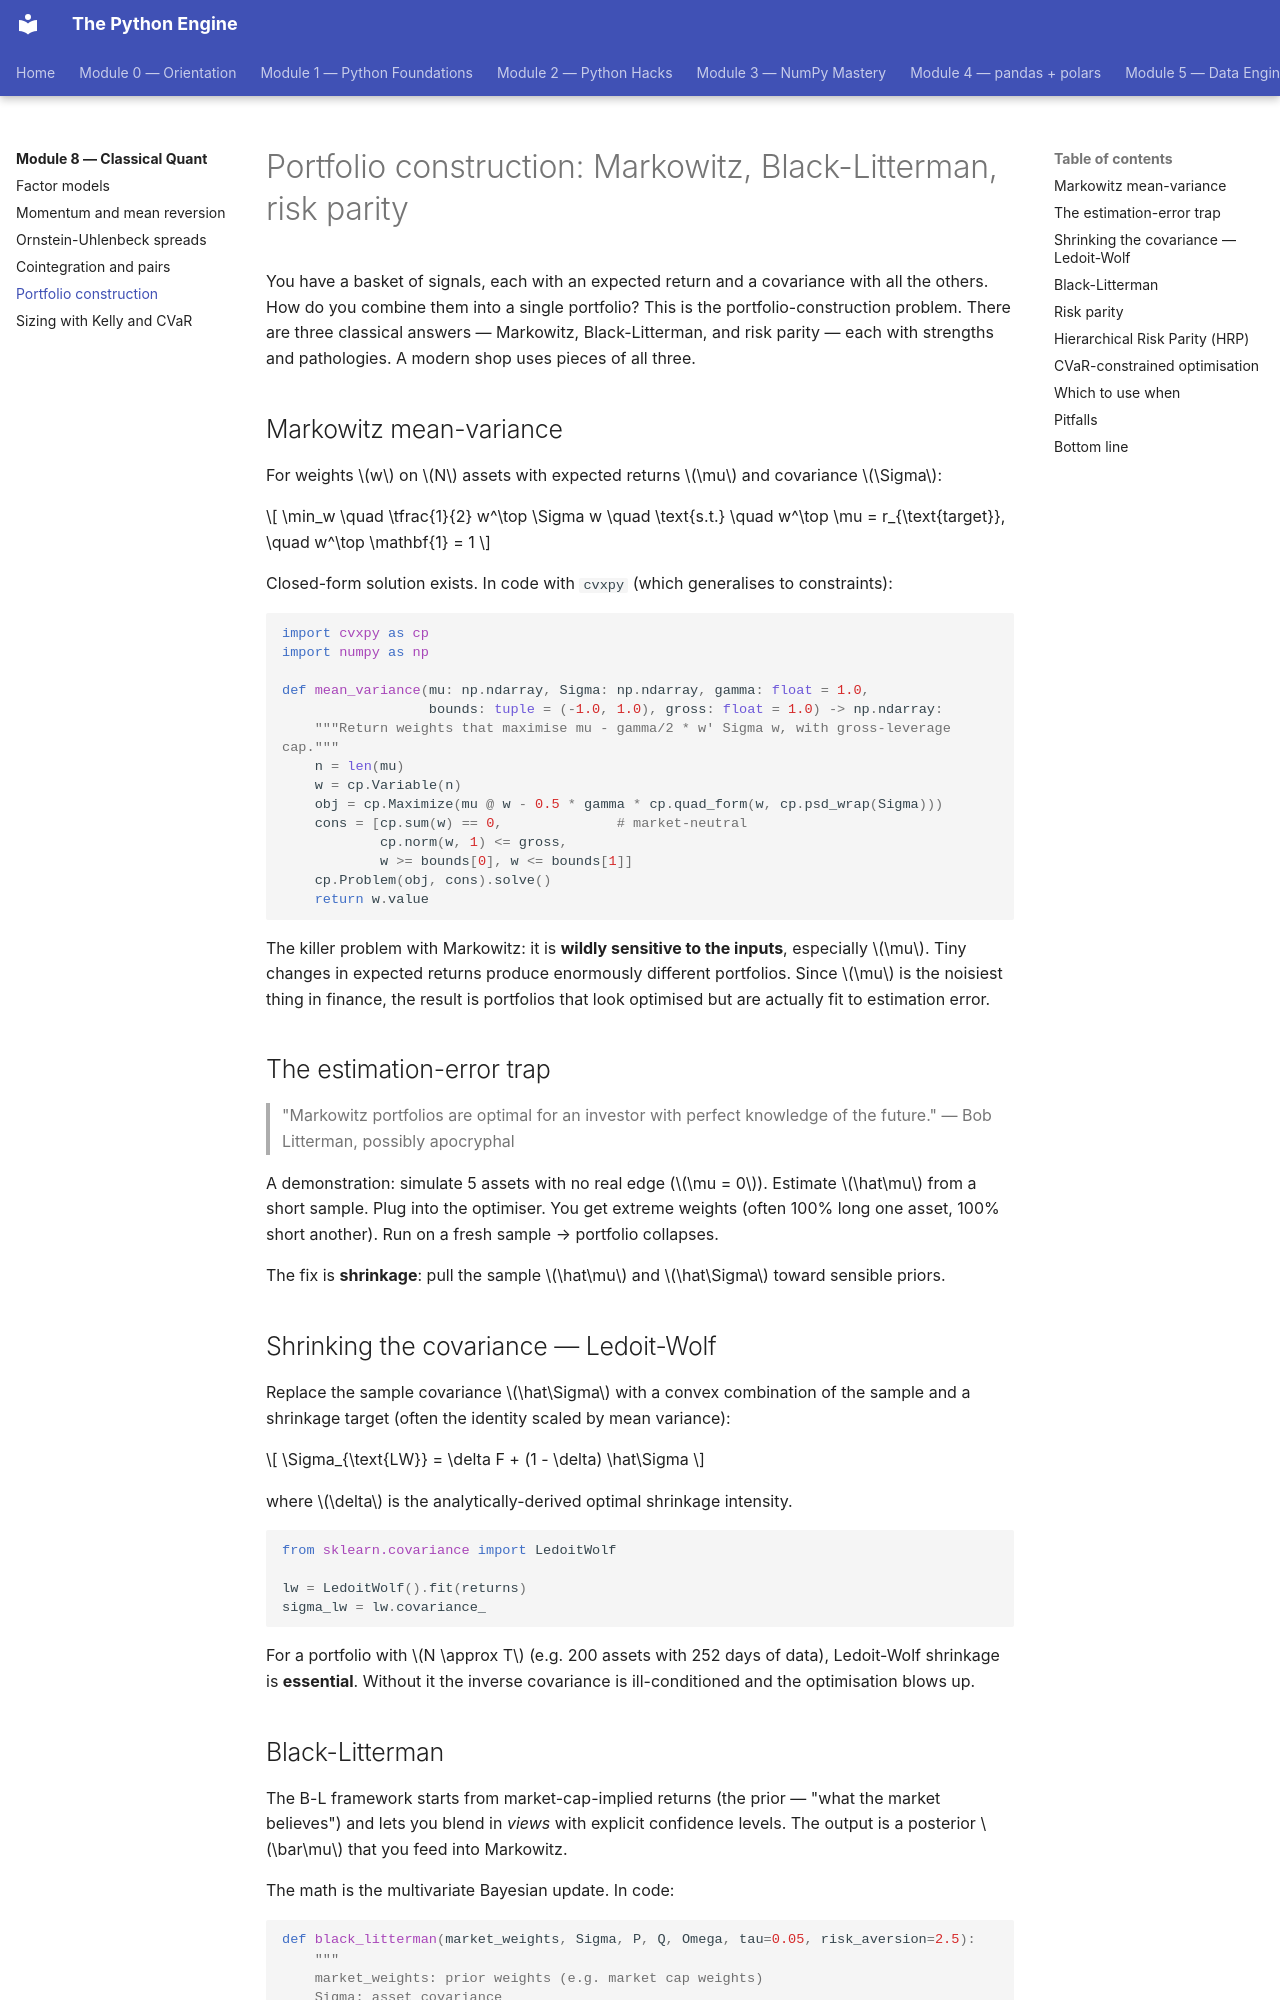

repository: billyribeiro-ux/python-engine · page: 08-classical-quant/05-portfolio/index.html · generator: mkdocs

# Portfolio construction: Markowitz, Black-Litterman, risk parity

You have a basket of signals, each with an expected return and a covariance with all the others. How do you combine them into a single portfolio? This is the portfolio-construction problem. There are three classical answers — Markowitz, Black-Litterman, and risk parity — each with strengths and pathologies. A modern shop uses pieces of all three.

## Markowitz mean-variance

For weights $w$ on $N$ assets with expected returns $\mu$ and covariance $\Sigma$:

$$
\min_w \quad \tfrac{1}{2} w^\top \Sigma w \quad \text{s.t.} \quad w^\top \mu = r_{\text{target}}, \quad w^\top \mathbf{1} = 1
$$

Closed-form solution exists. In code with `cvxpy` (which generalises to constraints):

```python
import cvxpy as cp
import numpy as np

def mean_variance(mu: np.ndarray, Sigma: np.ndarray, gamma: float = 1.0,
                  bounds: tuple = (-1.0, 1.0), gross: float = 1.0) -> np.ndarray:
    """Return weights that maximise mu - gamma/2 * w' Sigma w, with gross-leverage cap."""
    n = len(mu)
    w = cp.Variable(n)
    obj = cp.Maximize(mu @ w - 0.5 * gamma * cp.quad_form(w, cp.psd_wrap(Sigma)))
    cons = [cp.sum(w) == 0,              # market-neutral
            cp.norm(w, 1) <= gross,
            w >= bounds[0], w <= bounds[1]]
    cp.Problem(obj, cons).solve()
    return w.value
```

The killer problem with Markowitz: it is **wildly sensitive to the inputs**, especially $\mu$. Tiny changes in expected returns produce enormously different portfolios. Since $\mu$ is the noisiest thing in finance, the result is portfolios that look optimised but are actually fit to estimation error.

## The estimation-error trap

> "Markowitz portfolios are optimal for an investor with perfect knowledge of the future." — Bob Litterman, possibly apocryphal

A demonstration: simulate 5 assets with no real edge ($\mu = 0$). Estimate $\hat\mu$ from a short sample. Plug into the optimiser. You get extreme weights (often 100% long one asset, 100% short another). Run on a fresh sample → portfolio collapses.

The fix is **shrinkage**: pull the sample $\hat\mu$ and $\hat\Sigma$ toward sensible priors.

## Shrinking the covariance — Ledoit-Wolf

Replace the sample covariance $\hat\Sigma$ with a convex combination of the sample and a shrinkage target (often the identity scaled by mean variance):

$$
\Sigma_{\text{LW}} = \delta F + (1 - \delta) \hat\Sigma
$$

where $\delta$ is the analytically-derived optimal shrinkage intensity.

```python
from sklearn.covariance import LedoitWolf

lw = LedoitWolf().fit(returns)
sigma_lw = lw.covariance_
```

For a portfolio with $N \approx T$ (e.g. 200 assets with 252 days of data), Ledoit-Wolf shrinkage is **essential**. Without it the inverse covariance is ill-conditioned and the optimisation blows up.
